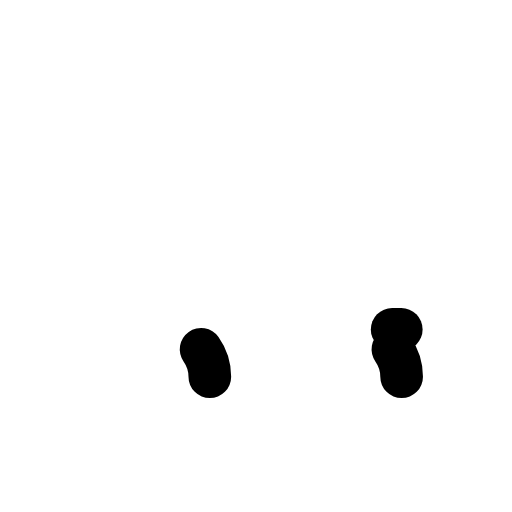
t = 0.00 s
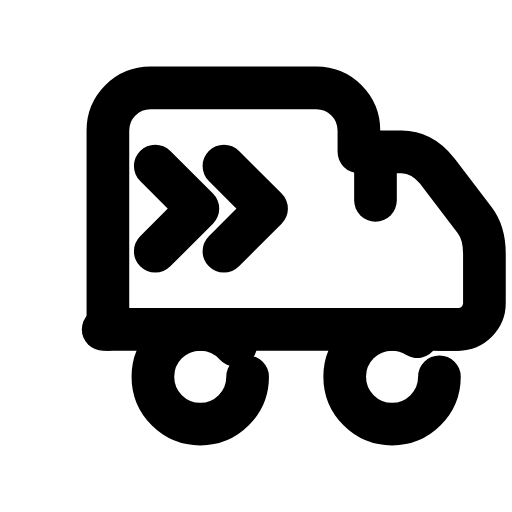
t = 0.23 s
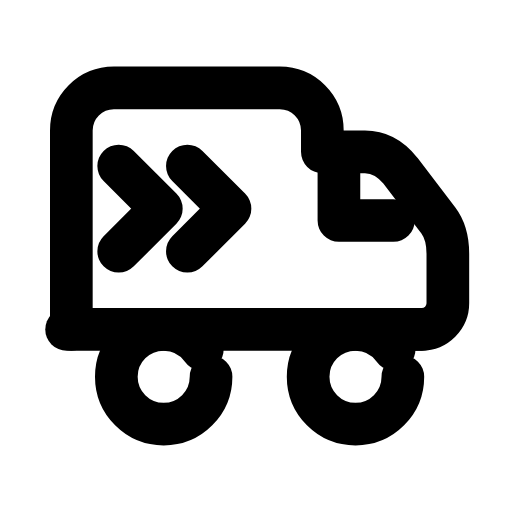
t = 0.47 s
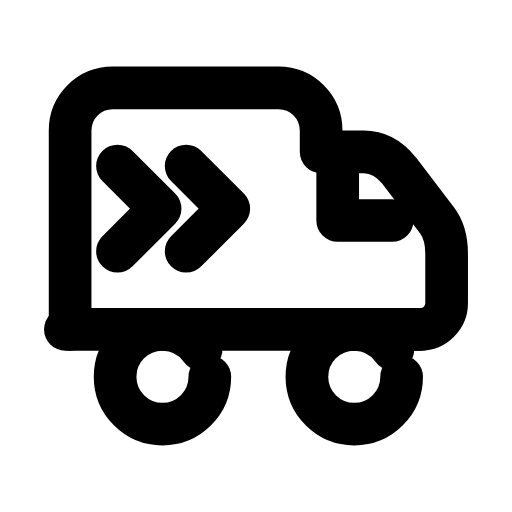
t = 0.70 s
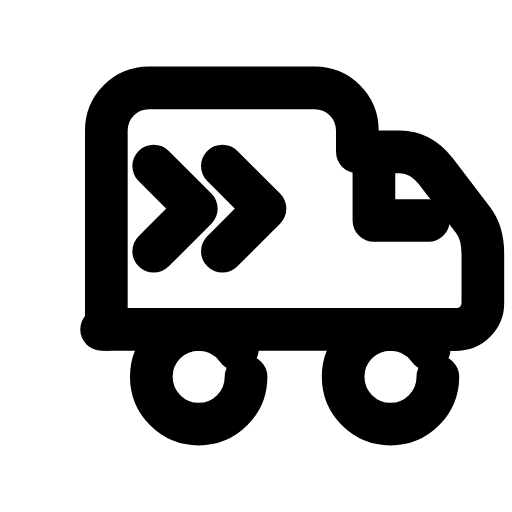
t = 0.93 s
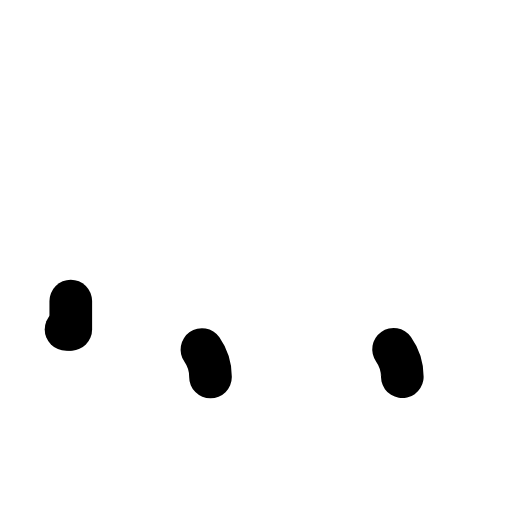
t = 1.17 s

The animated SVG that drew these frames (rendered in a browser with its animation timeline set to each time). Animation: 7 SMIL elements (animate=6,animateTransform=1); one cycle of 1.40 s, repeats indefinitely.

<svg xmlns="http://www.w3.org/2000/svg" width="24" height="24" viewBox="0 0 24 24" fill="none"><g transform="translate(-1.32 -1.32) scale(1.11)"><g><animateTransform attributeName="transform" type="translate" values="0 0;1.6 0;0 0;0 0;1.6 0;0 0;0 0" keyTimes="0;0.225;0.45;0.6;0.75;0.9;1" dur="1.4s" repeatCount="indefinite" calcMode="spline" keySplines="0.16 1 0.3 1;0.16 1 0.3 1;0.16 1 0.3 1;0.16 1 0.3 1;0.16 1 0.3 1;0.16 1 0.3 1"/><path stroke="currentColor" stroke-width="1.802" stroke-linecap="round" stroke-linejoin="round" fill="none" d="M4.15 15.1L4.15 6.7C4.15 5.7 4.95 4.9 5.95 4.9L12.95 4.9C13.95 4.9 14.75 5.7 14.75 6.7L14.75 7.6L16.55 7.6C17.15 7.6 17.65 7.9 18.05 8.4L19.65 10.5C19.95 10.9 20.05 11.4 20.05 11.9L20.05 14C20.05 14.6 19.55 15.1 18.95 15.1L17.75 15.1" pathLength="1" stroke-dasharray="1"><animate attributeName="stroke-dashoffset" values="1;1;0;0;0;0;1;1;1" keyTimes="0;0;0.189;0.45;0.6;0.774;0.9;0.9;1" dur="1.4s" repeatCount="indefinite" calcMode="spline" keySplines="0.16 1 0.3 1;0.16 1 0.3 1;0.16 1 0.3 1;0.16 1 0.3 1;0.16 1 0.3 1;0.16 1 0.3 1;0.16 1 0.3 1;0.16 1 0.3 1"/></path><line stroke="currentColor" stroke-width="1.802" stroke-linecap="round" stroke-linejoin="round" fill="none" x1="3.95" y1="15.1" x2="18.95" y2="15.1" pathLength="1" stroke-dasharray="1"><animate attributeName="stroke-dashoffset" values="1;1;0;0;0;0;1;1;1" keyTimes="0;0.0315;0.2205;0.45;0.6;0.753;0.879;0.9;1" dur="1.4s" repeatCount="indefinite" calcMode="spline" keySplines="0.16 1 0.3 1;0.16 1 0.3 1;0.16 1 0.3 1;0.16 1 0.3 1;0.16 1 0.3 1;0.16 1 0.3 1;0.16 1 0.3 1;0.16 1 0.3 1"/></line><circle stroke="currentColor" stroke-width="1.802" stroke-linecap="round" stroke-linejoin="round" fill="none" cx="8.05" cy="17.1" r="2" pathLength="1" stroke-dasharray="1"><animate attributeName="stroke-dashoffset" values="1;1;0;0;0;0;1;1;1" keyTimes="0;0.063;0.252;0.45;0.6;0.732;0.858;0.9;1" dur="1.4s" repeatCount="indefinite" calcMode="spline" keySplines="0.16 1 0.3 1;0.16 1 0.3 1;0.16 1 0.3 1;0.16 1 0.3 1;0.16 1 0.3 1;0.16 1 0.3 1;0.16 1 0.3 1;0.16 1 0.3 1"/></circle><circle stroke="currentColor" stroke-width="1.802" stroke-linecap="round" stroke-linejoin="round" fill="none" cx="16.15" cy="17.1" r="2" pathLength="1" stroke-dasharray="1"><animate attributeName="stroke-dashoffset" values="1;1;0;0;0;0;1;1;1" keyTimes="0;0.0945;0.2835;0.45;0.6;0.711;0.837;0.9;1" dur="1.4s" repeatCount="indefinite" calcMode="spline" keySplines="0.16 1 0.3 1;0.16 1 0.3 1;0.16 1 0.3 1;0.16 1 0.3 1;0.16 1 0.3 1;0.16 1 0.3 1;0.16 1 0.3 1;0.16 1 0.3 1"/></circle><path stroke="currentColor" stroke-width="1.802" stroke-linecap="round" stroke-linejoin="round" fill="none" d="M6.15 8.2L7.95 10L6.15 11.8M9.05 8.2L10.85 10L9.05 11.8" pathLength="1" stroke-dasharray="1"><animate attributeName="stroke-dashoffset" values="1;1;0;0;0;0;1;1;1" keyTimes="0;0.126;0.315;0.45;0.6;0.69;0.816;0.9;1" dur="1.4s" repeatCount="indefinite" calcMode="spline" keySplines="0.16 1 0.3 1;0.16 1 0.3 1;0.16 1 0.3 1;0.16 1 0.3 1;0.16 1 0.3 1;0.16 1 0.3 1;0.16 1 0.3 1;0.16 1 0.3 1"/></path><path stroke="currentColor" stroke-width="1.802" stroke-linecap="round" stroke-linejoin="round" fill="none" d="M15.45 8.5L15.45 10.5L17.75 10.5" pathLength="1" stroke-dasharray="1"><animate attributeName="stroke-dashoffset" values="1;1;0;0;0;0;1;1;1" keyTimes="0;0.1575;0.3465;0.45;0.6;0.669;0.795;0.9;1" dur="1.4s" repeatCount="indefinite" calcMode="spline" keySplines="0.16 1 0.3 1;0.16 1 0.3 1;0.16 1 0.3 1;0.16 1 0.3 1;0.16 1 0.3 1;0.16 1 0.3 1;0.16 1 0.3 1;0.16 1 0.3 1"/></path></g></g></svg>
